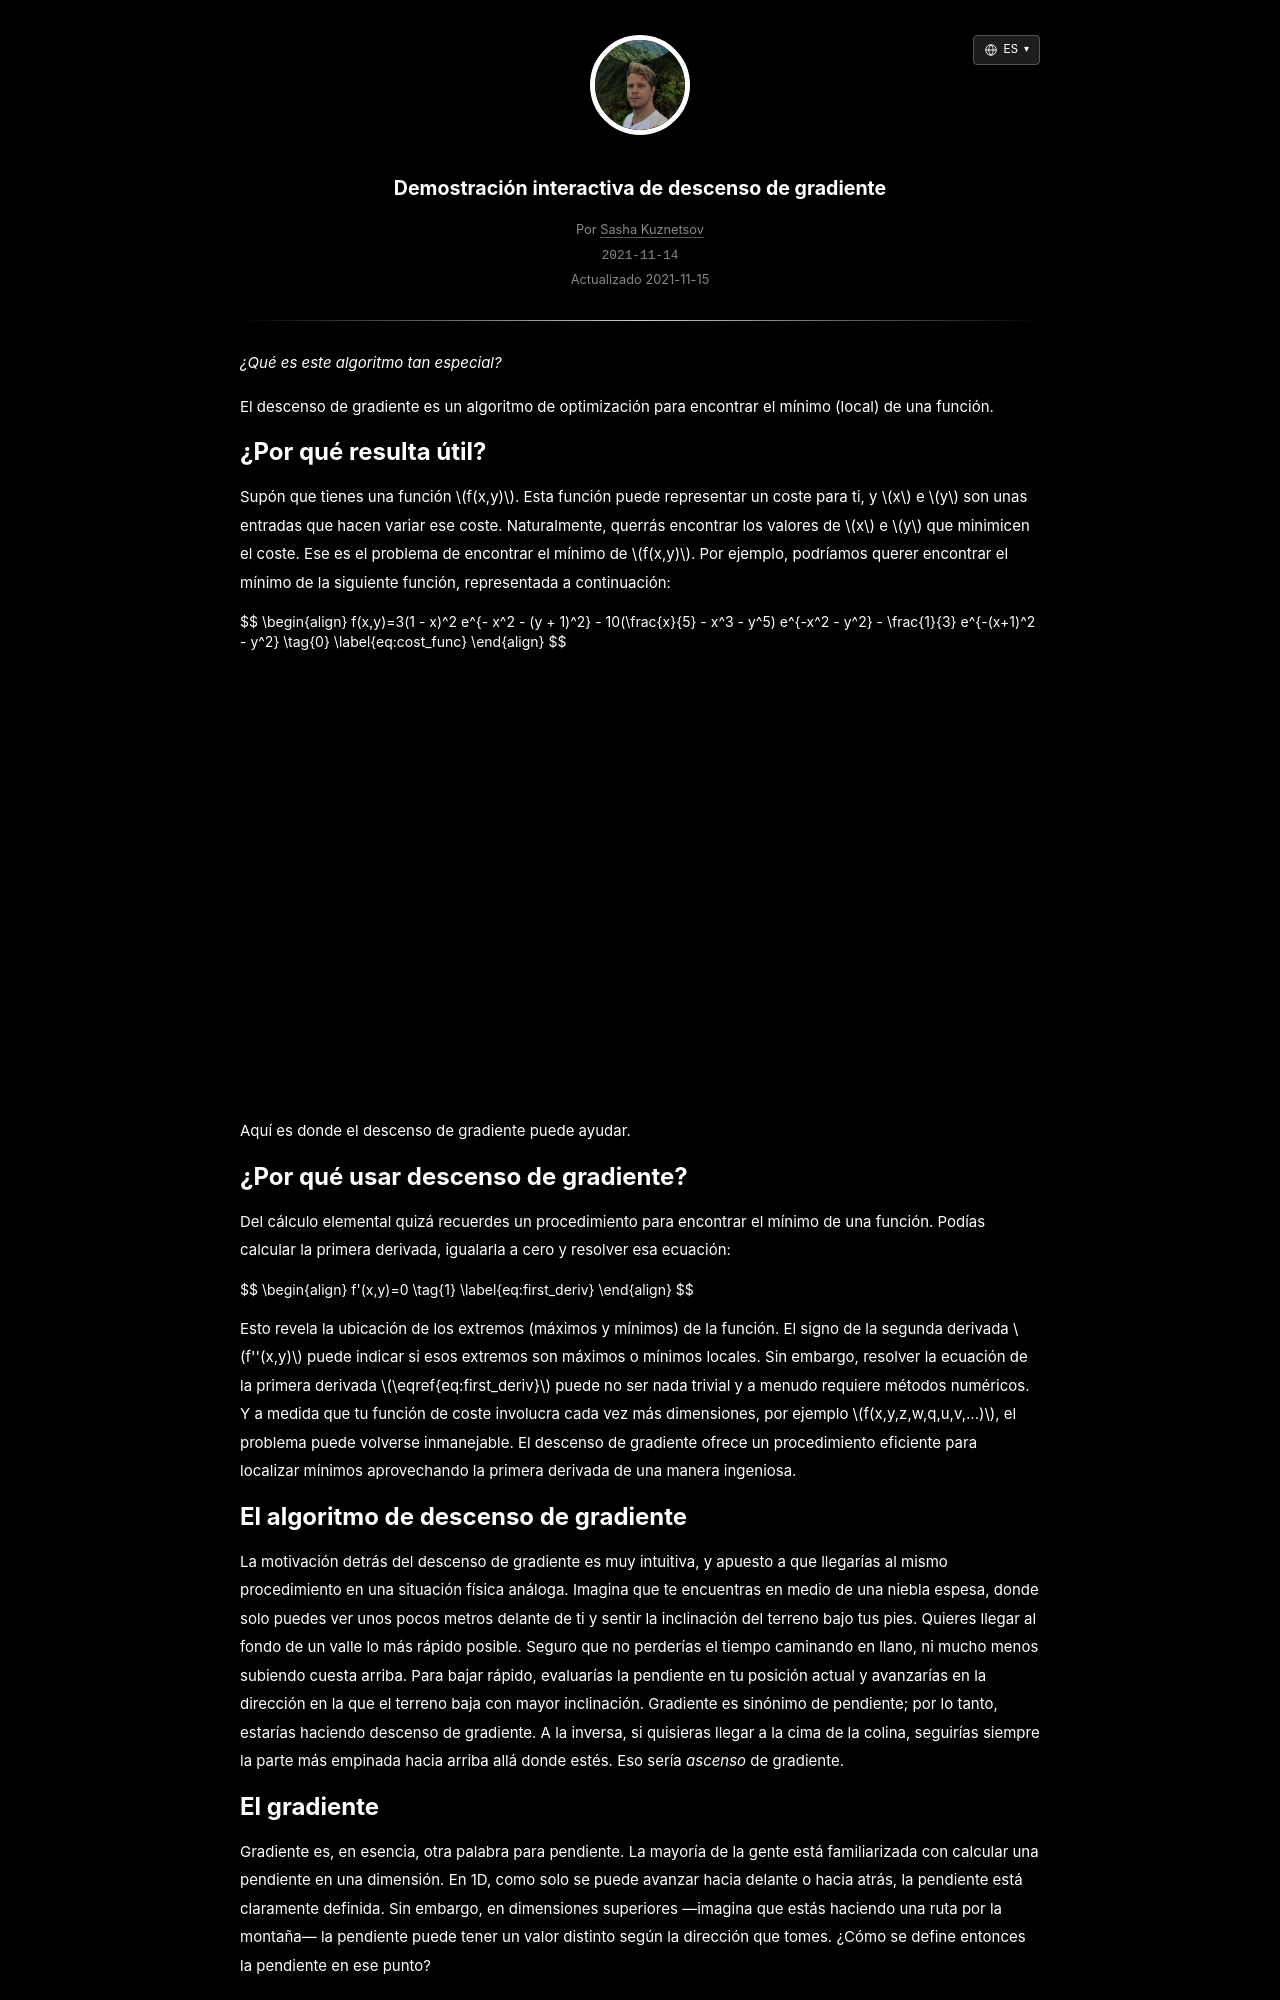

repository: skzv/my-plain-blog · page: es/gradient-descent.html · generator: jekyll

---
layout: post
lang_code: es
locale: es_ES
ref: gradient-descent
date: 2021-11-15 00:00:00 -0700
last_modified_at: 2021-11-15 00:00
permalink: /es/gradient-descent
title: "Demostración interactiva de descenso de gradiente"
imgpath: /assets/img/gradient-descent
previewurl: /gradient-descent-preview.png
description: "Una demostración interactiva de descenso de gradiente que explica los gradientes, las tasas de aprendizaje y los mínimos locales. Ajusta los parámetros y observa cómo el algoritmo encuentra un mínimo."
image: /assets/img/gradient-descent/gradient-descent-preview.png
image_width: 1564
image_height: 808
image_alt: "Visualización interactiva del descenso de gradiente"
mathjax: true
tags: [machine-learning, optimization]
---

_¿Qué es este algoritmo tan especial?_

El descenso de gradiente es un algoritmo de optimización para encontrar el mínimo (local) de una función.

## ¿Por qué resulta útil?

Supón que tienes una función $$f(x,y)$$. Esta función puede representar un coste para ti, y $$x$$ e $$y$$ son unas entradas que hacen variar ese coste. Naturalmente, querrás encontrar los valores de $$x$$ e $$y$$ que minimicen el coste. Ese es el problema de encontrar el mínimo de $$f(x,y)$$. Por ejemplo, podríamos querer encontrar el mínimo de la siguiente función, representada a continuación:

{%include math.html content=
"
\begin{align}
f(x,y)=3(1 - x)^2 e^{- x^2 - (y + 1)^2} - 10(\frac{x}{5} - x^3 - y^5) e^{-x^2 - y^2} - \frac{1}{3} e^{-(x+1)^2 - y^2} \tag{0}  \label{eq:cost_func}
\end{align}
" 
%}

<div id='plot-0'></div>

Aquí es donde el descenso de gradiente puede ayudar.

## ¿Por qué usar descenso de gradiente?

Del cálculo elemental quizá recuerdes un procedimiento para encontrar el mínimo de una función. Podías calcular la primera derivada, igualarla a cero y resolver esa ecuación:

{%include math.html content=
"
\begin{align}
f'(x,y)=0 \tag{1}  \label{eq:first_deriv}
\end{align}
" 
%}

Esto revela la ubicación de los extremos (máximos y mínimos) de la función. El signo de la segunda derivada $$f''(x,y)$$ puede indicar si esos extremos son máximos o mínimos locales. Sin embargo, resolver la ecuación de la primera derivada $$\eqref{eq:first_deriv}$$ puede no ser nada trivial y a menudo requiere métodos numéricos. Y a medida que tu función de coste involucra cada vez más dimensiones, por ejemplo $$f(x,y,z,w,q,u,v,...)$$, el problema puede volverse inmanejable. El descenso de gradiente ofrece un procedimiento eficiente para localizar mínimos aprovechando la primera derivada de una manera ingeniosa.

## El algoritmo de descenso de gradiente

La motivación detrás del descenso de gradiente es muy intuitiva, y apuesto a que llegarías al mismo procedimiento en una situación física análoga. Imagina que te encuentras en medio de una niebla espesa, donde solo puedes ver unos pocos metros delante de ti y sentir la inclinación del terreno bajo tus pies. Quieres llegar al fondo de un valle lo más rápido posible. Seguro que no perderías el tiempo caminando en llano, ni mucho menos subiendo cuesta arriba. Para bajar rápido, evaluarías la pendiente en tu posición actual y avanzarías en la dirección en la que el terreno baja con mayor inclinación. Gradiente es sinónimo de pendiente; por lo tanto, estarías haciendo descenso de gradiente. A la inversa, si quisieras llegar a la cima de la colina, seguirías siempre la parte más empinada hacia arriba allá donde estés. Eso sería *ascenso* de gradiente.
